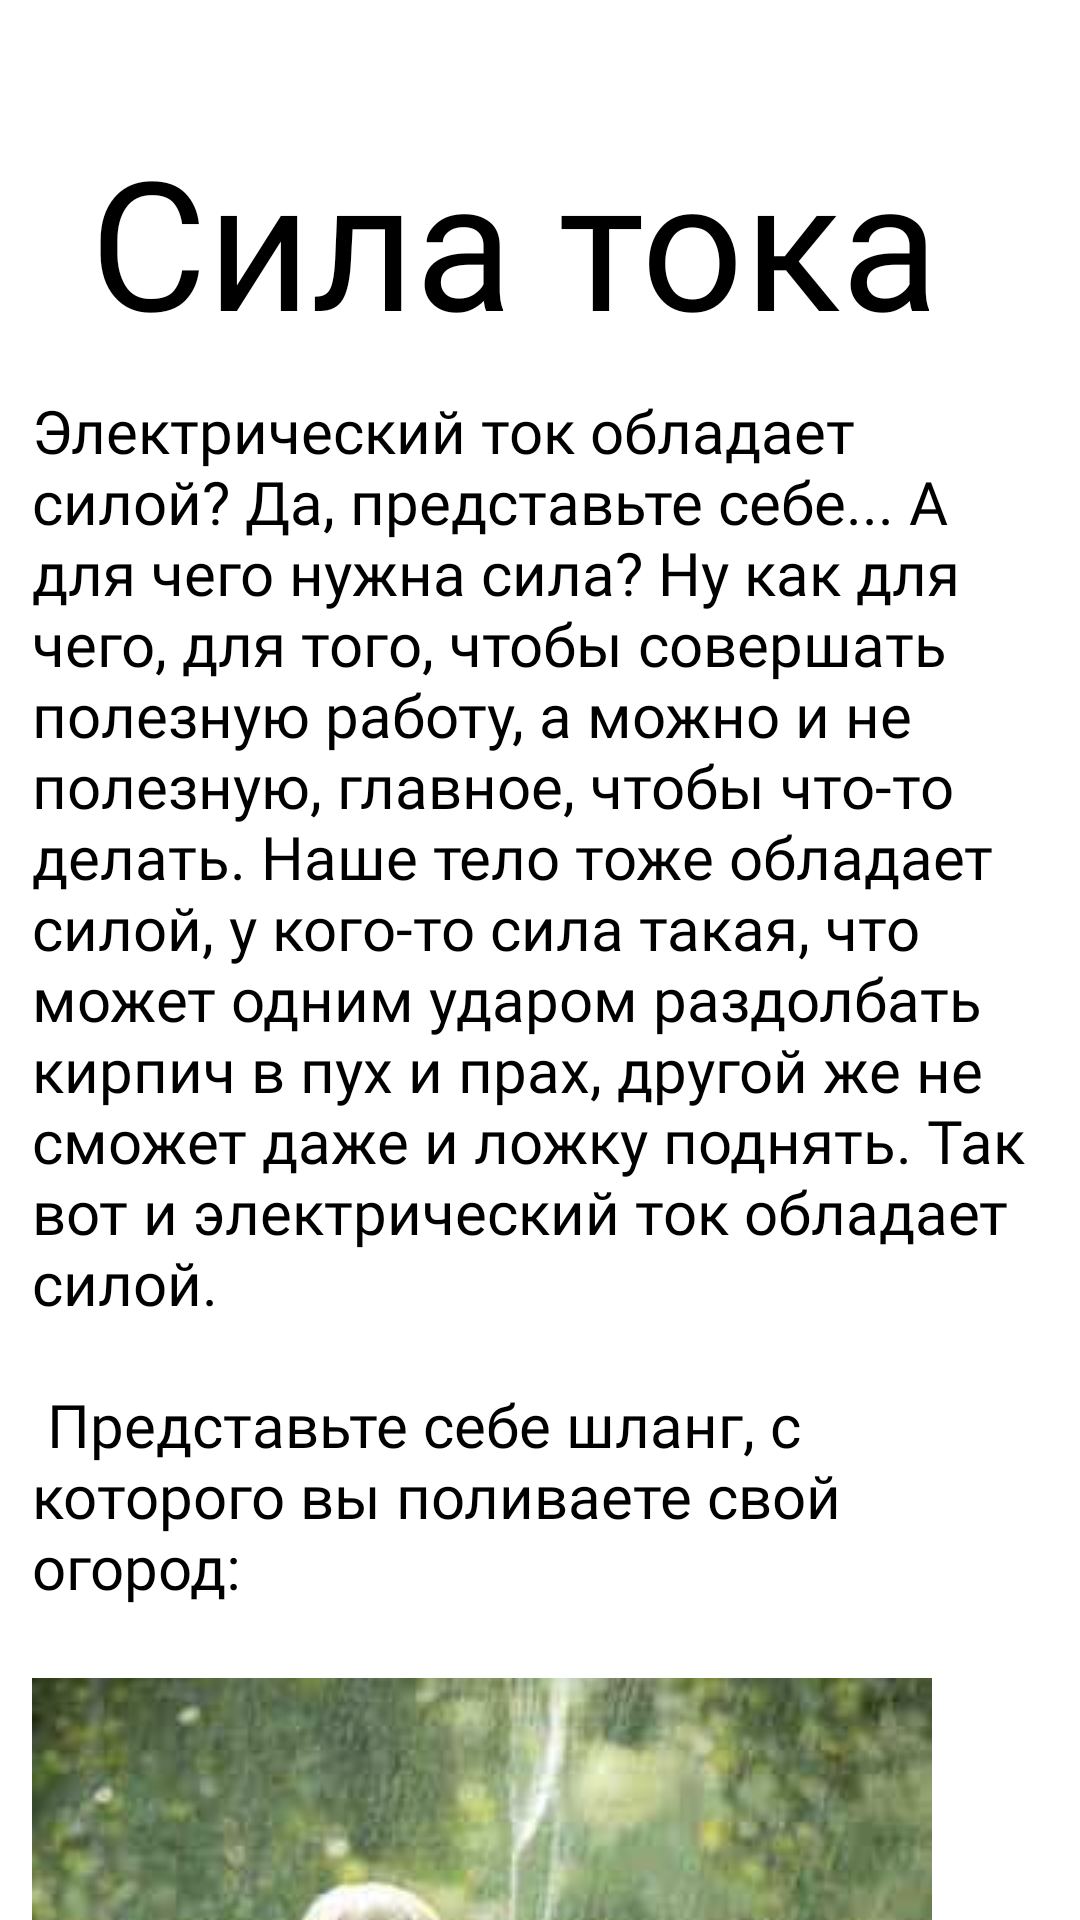

Produce the Android XML layout that renders to this screen, including the resource entries it uses.
<!-- AndroidManifest.xml: application theme Theme.Diplomproject -->
<!-- res/layout/activity_sila_toka.xml -->
<?xml version="1.0" encoding="utf-8"?>
<androidx.constraintlayout.widget.ConstraintLayout xmlns:android="http://schemas.android.com/apk/res/android"
    xmlns:app="http://schemas.android.com/apk/res-auto"
    xmlns:tools="http://schemas.android.com/tools"
    android:layout_width="match_parent"
    android:layout_height="match_parent"
    tools:context=".SilaToka">

    <TextView
        android:id="@+id/textView3"
        android:layout_width="0dp"
        android:layout_height="wrap_content"
        android:layout_marginStart="30dp"
        android:layout_marginBottom="520dp"
        android:fontFamily="@font/montserrat"
        android:text="Сила тока"
        android:textColor="#000000"
        android:textSize="60sp"
        app:layout_constraintBottom_toBottomOf="parent"
        app:layout_constraintEnd_toEndOf="parent"
        app:layout_constraintStart_toStartOf="parent" />

    <ScrollView
        android:layout_width="409dp"
        android:layout_height="518dp"
        android:layout_marginStart="70dp"
        android:layout_marginTop="10dp"
        app:layout_constraintEnd_toEndOf="parent"
        app:layout_constraintStart_toStartOf="parent"
        app:layout_constraintTop_toBottomOf="@+id/textView3"
        tools:ignore="SpeakableTextPresentCheck">

        <LinearLayout
            android:layout_width="match_parent"
            android:layout_height="wrap_content"
            android:orientation="vertical">

            <TextView
                android:id="@+id/SilaToka1"
                android:layout_width="332dp"
                android:layout_height="wrap_content"
                android:background="@color/white"
                android:fontFamily="@font/montserrat"
                android:text="@string/SilaToka1"
                android:textColor="#000000"
                android:textSize="20sp" />

            <ImageView
                android:id="@+id/imageSilaToka1"
                android:layout_width="wrap_content"
                android:layout_height="wrap_content"
                app:srcCompat="@drawable/silatoka1" />

            <TextView
                android:id="@+id/SilaToka2"
                android:layout_width="332dp"
                android:layout_height="wrap_content"
                android:background="@color/white"
                android:fontFamily="@font/montserrat"
                android:text="@string/SilaToka2"
                android:textColor="#000000"
                android:textSize="20sp" />

            <ImageView
                android:id="@+id/imageSilaToka2"
                android:layout_width="348dp"
                android:layout_height="118dp"
                app:srcCompat="@drawable/silatoka2" />

            <TextView
                android:id="@+id/SilaToka3"
                android:layout_width="332dp"
                android:layout_height="wrap_content"
                android:background="@color/white"
                android:fontFamily="@font/montserrat"
                android:text="@string/SilaToka3"
                android:textColor="#000000"
                android:textSize="20sp" />

            <ImageView
                android:id="@+id/imageSilaToka3"
                android:layout_width="wrap_content"
                android:layout_height="353dp"
                app:srcCompat="@drawable/silatoka3" />

            <TextView
                android:id="@+id/SilaToka4"
                android:layout_width="332dp"
                android:layout_height="wrap_content"
                android:background="@color/white"
                android:fontFamily="@font/montserrat"
                android:text="@string/SilaToka4"
                android:textColor="#000000"
                android:textSize="20sp" />

            <ImageView
                android:id="@+id/imageSilaToka4"
                android:layout_width="356dp"
                android:layout_height="270dp"
                app:srcCompat="@drawable/silatoka4" />

            <TextView
                android:id="@+id/SilaToka5"
                android:layout_width="332dp"
                android:layout_height="wrap_content"
                android:background="@color/white"
                android:fontFamily="@font/montserrat"
                android:text="@string/SilaToka5"
                android:textColor="#000000"
                android:textSize="20sp" />

        </LinearLayout>
    </ScrollView>

</androidx.constraintlayout.widget.ConstraintLayout>
<!-- resources referenced by this layout -->
<resources>
  <color name="white">#FFFFFFFF</color>
  <string name="SilaToka1">Электрический ток обладает силой? Да, представьте себе... А для чего нужна сила? Ну как для чего, для того, чтобы совершать полезную работу, а можно и не полезную, главное, чтобы что-то делать. Наше тело тоже обладает силой, у кого-то сила такая, что может одним ударом раздолбать кирпич в пух и прах, другой же не сможет даже и ложку поднять. Так вот и электрический ток обладает силой. \n \n Представьте себе шланг, с которого вы поливаете свой огород: \n</string>
  <string name="SilaToka2">Пусть шланг - это будет провод, а вода в нем - электрический ток. Мы чуть приоткрыли краник и вода побежала по шлангу. Медленно, но все-таки побежала. Сила струи очень слабенькая. Мы даже не сможем облить кого-нибудь из шланга с такой струей. А теперь откроем краник на полную катушку! И струя у нас такая, что даже хватит, чтобы полить и соседский участок. \n \n Рассмотрим конкретный пример: представьте, что вы наполняете ведро. Напором из крана или из шланга вы наполните его быстрее? Диаметр шланга и крана при этом равны: \n</string>
  <string name="SilaToka3">Разумеется, напором из желтого шланга! Но почему так происходит? Все дело в том, что объем воды за равный промежуток времени из крана и желтого шланга выходит разный. Или иными словами, из шланга количество молекул воды выбегает намного больше, чем из крана за одно и то же время. \n \n С проводами точно такая же история. То есть за равный промежуток времени количество электронов, пробегающих по проводу может быть абсолютно разное. Теперь можно дать определение силе тока. \n \n Итак, сила тока - это количество электронов, проходящих через площадь поперечного сечения проводника за единицу времени. Ниже на рисунке заштрихована зелеными линиями эта самая площадь поперечного сечения провода, через который бежит электрический ток. \n</string>
  <string name="SilaToka4">И чем большее количество электронов "бежит" по проводку (то есть через поперечное сечение их пройдет больше за какое-то время), тем больше будет сила тока в таком проводе. Рассмотрим формулу: \n</string>
  <string name="SilaToka5">Формула немного выглядит по другому, но для понимания я ее немного упростил. \n \n Сила тока измеряется в Амперах (названа в честь французского физика Андре Ампера, его портрет вы могли увидеть на главной странице приложения). \n \n Имейте в виду, каждый отдельно взятый шланг выдерживает только определенный максимальный поток воды, иначе он или где-то продырявится от такого напора, либо взорвется. Да, слишком уж громко сказано! Так же и с проводами. Мы должны знать, какой максимальный ток мы можем подать в тот или иной провод, иначе он или расплавится, или сгорит. \n \n И если садовый шланг может взорваться, то провод, по которому течет большая сила тока, может нагреться до такой степени, что начнет плавиться изоляция самого провода, а также сама жила, по которой течет электрический ток. Поэтому, для передачи большой силы тока используются очень толстые провода, чтобы они "не взорвались". \n</string>
  <color name="purple_500">#FF6200EE</color>
  <color name="purple_700">#FF3700B3</color>
  <color name="teal_200">#FF03DAC5</color>
  <color name="teal_700">#FF018786</color>
  <color name="black">#FF000000</color>
</resources>
